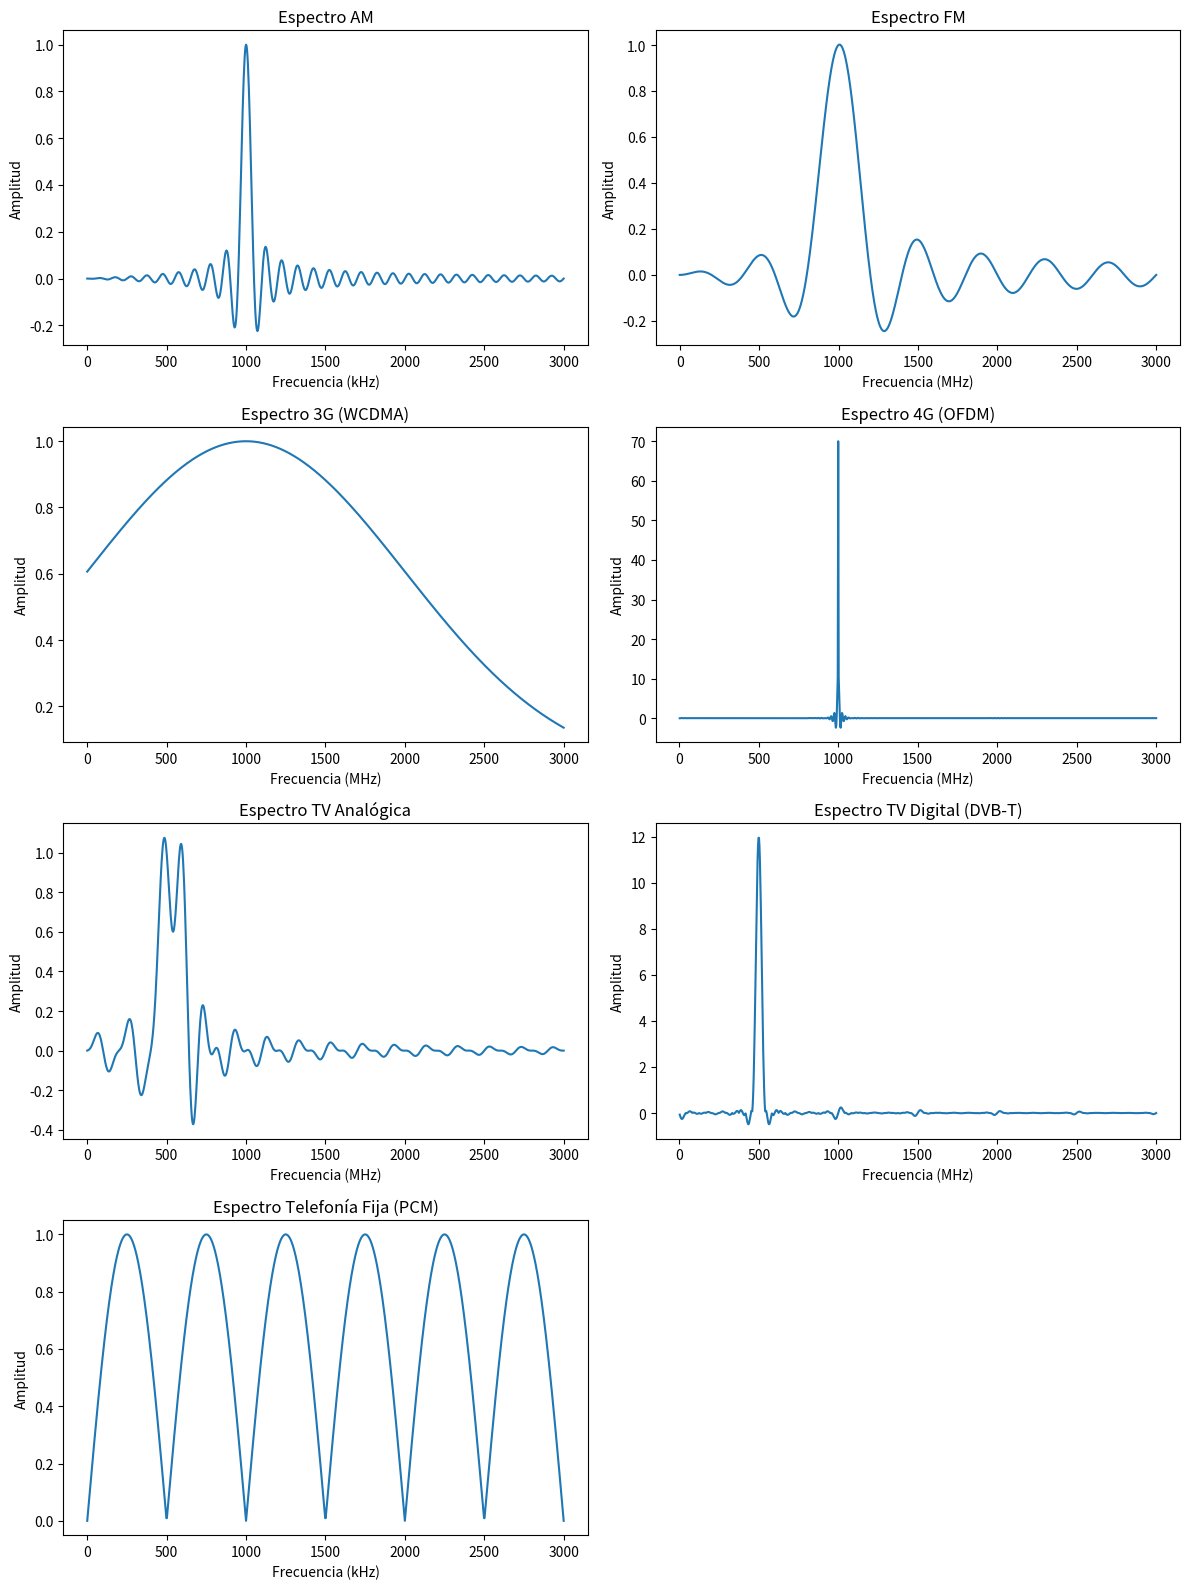

Python code for this plot:
import numpy as np
import matplotlib.pyplot as plt

np.seterr(divide='ignore', invalid='ignore')

# Configuración de la figura
fig, axs = plt.subplots(4, 2, figsize=(12, 16))

# Frecuencias para los espectros
frequencies = np.linspace(0, 3000, 1000)

# Espectro de AM
am_carrier = 1000  # Frecuencia de portadora
am_signal = np.sinc((frequencies - am_carrier) / 50) + np.sinc((frequencies + am_carrier) / 50)
axs[0, 0].plot(frequencies, am_signal)
axs[0, 0].set_title("Espectro AM")
axs[0, 0].set_xlabel("Frecuencia (kHz)")
axs[0, 0].set_ylabel("Amplitud")

# Espectro de FM
fm_carrier = 1000
fm_signal = np.sinc((frequencies - fm_carrier) / 200) + np.sinc((frequencies + fm_carrier) / 200)
axs[0, 1].plot(frequencies, fm_signal)
axs[0, 1].set_title("Espectro FM")
axs[0, 1].set_xlabel("Frecuencia (MHz)")
axs[0, 1].set_ylabel("Amplitud")

# Espectro de 3G (WCDMA)
wcdma_bandwidth = 5  # MHz
wcdma_signal = np.exp(-0.5 * ((frequencies - 1000) / (wcdma_bandwidth * 200)) ** 2)
axs[1, 0].plot(frequencies, wcdma_signal)
axs[1, 0].set_title("Espectro 3G (WCDMA)")
axs[1, 0].set_xlabel("Frecuencia (MHz)")
axs[1, 0].set_ylabel("Amplitud")

# Espectro de 4G (OFDM)
subcarriers = 12
ofdm_signal = np.sinc((frequencies - 1000) / 10) * np.abs(np.sin(np.pi * subcarriers * frequencies / 1000) / np.sin(np.pi * frequencies / 1000))
axs[1, 1].plot(frequencies, ofdm_signal)
axs[1, 1].set_title("Espectro 4G (OFDM)")
axs[1, 1].set_xlabel("Frecuencia (MHz)")
axs[1, 1].set_ylabel("Amplitud")

# Espectro de Televisión Analógica
tv_analog_signal = np.sinc((frequencies - 500) / 100) + np.sinc((frequencies - 600) / 50)
axs[2, 0].plot(frequencies, tv_analog_signal)
axs[2, 0].set_title("Espectro TV Analógica")
axs[2, 0].set_xlabel("Frecuencia (MHz)")
axs[2, 0].set_ylabel("Amplitud")

# Espectro de Televisión Digital (DVB-T)
ofdm_tv_signal = np.sinc((frequencies - 500) / 50) * np.abs(np.sin(np.pi * subcarriers * frequencies / 500) / np.sin(np.pi * frequencies / 500))
axs[2, 1].plot(frequencies, ofdm_tv_signal)
axs[2, 1].set_title("Espectro TV Digital (DVB-T)")
axs[2, 1].set_xlabel("Frecuencia (MHz)")
axs[2, 1].set_ylabel("Amplitud")

# Espectro de Telefonía Fija (PCM)
pcm_signal = np.abs(np.sin(np.pi * frequencies / 500))
axs[3, 0].plot(frequencies, pcm_signal)
axs[3, 0].set_title("Espectro Telefonía Fija (PCM)")
axs[3, 0].set_xlabel("Frecuencia (kHz)")
axs[3, 0].set_ylabel("Amplitud")

# Quitar gráfico vacío
fig.delaxes(axs[3, 1])

plt.tight_layout()
plt.show()
